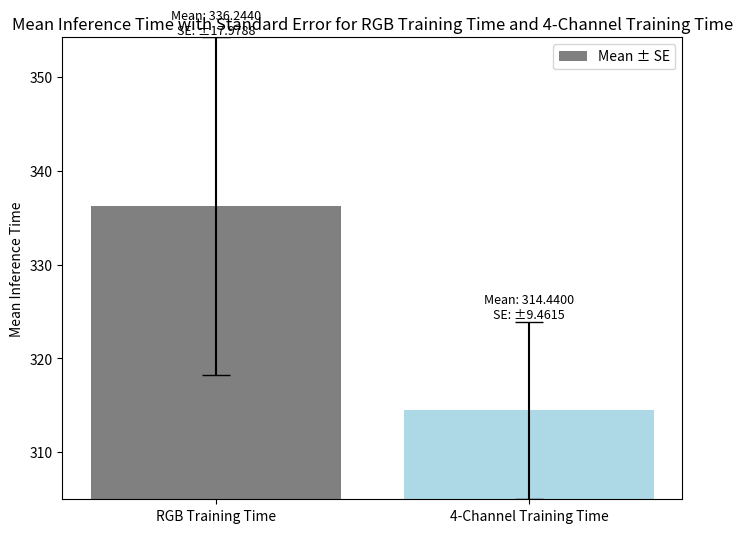
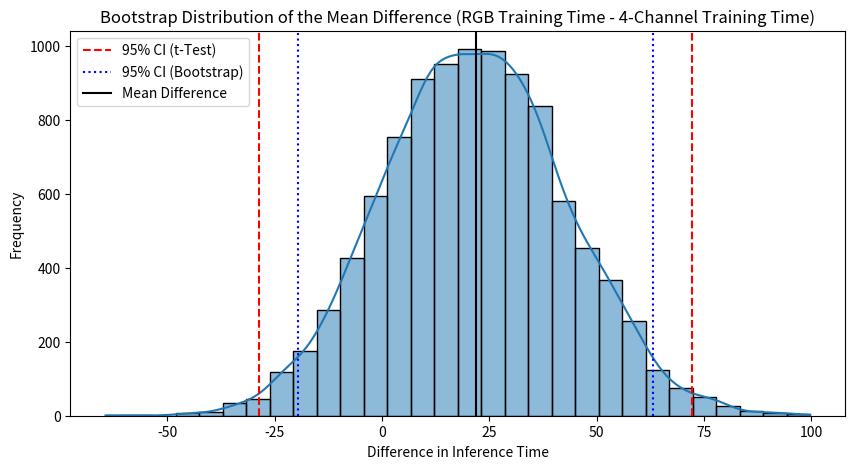

Reproduce these figures in Python, in order.
import scipy.stats as stats
import numpy as np
import matplotlib.pyplot as plt
import seaborn as sns

# Example Data (replace with your metrics)
rgb_iou = [0.8104, 0.7997, 0.8308, 0.8403, 0.8175, 0.7939, 0.8214, 0.8380, 0.8053, 0.8186]
rgb_f1 = [0.8835, 0.8734, 0.8993, 0.9084, 0.8846, 0.8710, 0.8877, 0.9050, 0.8735, 0.8899]
rgb_training_time = [267.66, 321.83, 444.03, 353.80, 316.40, 291.23, 369.68, 400.87, 327.50, 269.44]
rgb_inference_time = [0.0198, 0.0207, 0.0199, 0.0210, 0.0202, 0.0200, 0.0200, 0.0196, 0.0201, 0.0207]

four_ch_iou = [0.8603, 0.8547, 0.8565, 0.8564, 0.8671, 0.8558, 0.8561, 0.8619, 0.8534, 0.8635]
four_ch_f1 = [0.9201, 0.9162, 0.9180, 0.9175, 0.9251, 0.9174, 0.9173, 0.9209, 0.9156, 0.9223]
four_ch_training_time = [361.24, 324.14, 289.16, 281.85, 307.28, 271.90, 297.51, 353.00, 327.85, 330.47]
four_ch_inference_time = [0.0197, 0.0198, 0.0198, 0.0196, 0.0194, 0.0200, 0.0194, 0.0201, 0.0201, 0.0193]

# Define the arrays and their names
array1_name = 'RGB Training Time'
array2_name = '4-Channel Training Time'
array1 = rgb_training_time
array2 = four_ch_training_time

# Print side-by-side comparison
print(f"{array1_name}\t\t{array2_name}\tDifference")
print("-" * 40)
for val1, val2 in zip(array1, array2):
    print(f"{val1:.4f}\t\t{val2:.4f}\t\t{val1 - val2:.4f}")

# Calculate the paired t-Test
t_stat, p_value = stats.ttest_rel(array1, array2)

# Calculate differences, standard error, and confidence intervals
diff = np.array(array1) - np.array(array2)
mean_diff = np.mean(diff)
std_diff = np.std(diff, ddof=1)
n = len(diff)
conf_level = 0.95
t_value = stats.t.ppf((1 + conf_level) / 2, df=n-1)
margin_of_error = t_value * (std_diff / np.sqrt(n))
conf_interval = (mean_diff - margin_of_error, mean_diff + margin_of_error)

# Bootstrap for additional confidence intervals
n_bootstraps = 10000
bootstrapped_means = [np.mean(np.random.choice(diff, size=n, replace=True)) for _ in range(n_bootstraps)]
lower_bootstrap, upper_bootstrap = np.percentile(bootstrapped_means, [2.5, 97.5])

# Explanation output
print("\nAnalysis Results:")
print(f"T-statistic: {t_stat:.4f}, p-value: {p_value:.4f}")
print(f"Mean Difference: {mean_diff:.4f} ± {std_diff/np.sqrt(n):.4f} (Standard Error)")
print(f"95% Confidence Interval (t-Test): ({conf_interval[0]:.4f}, {conf_interval[1]:.4f})")
print(f"Bootstrap 95% Confidence Interval: ({lower_bootstrap:.4f}, {upper_bootstrap:.4f})\n")

# Inference about significance
if p_value < 0.05:
    print(f"Conclusion: Since the p-value is below 0.05, we reject the null hypothesis.")
    print(f"There is strong evidence of a significant difference between {array1_name} and {array2_name}.")
else:
    print(f"Conclusion: Since the p-value is above 0.05, we fail to reject the null hypothesis.")
    print(f"There is insufficient evidence to suggest a significant difference between {array1_name} and {array2_name}.")

# Error Bar Plot with Legends for Mean and Error
mean_array1 = np.mean(array1)
mean_array2 = np.mean(array2)
se_array1 = np.std(array1, ddof=1) / np.sqrt(n)
se_array2 = np.std(array2, ddof=1) / np.sqrt(n)

# Dynamic y-axis limits based on means and errors
y_min = min(mean_array1 - se_array1, mean_array2 - se_array2) - 0.005
y_max = max(mean_array1 + se_array1, mean_array2 + se_array2) + 0.005

plt.figure(figsize=(8, 6))
bars = plt.bar([array1_name, array2_name], [mean_array1, mean_array2], 
               yerr=[se_array1, se_array2], capsize=10, color=['gray', 'lightblue'])
plt.ylabel('Mean Inference Time')
plt.ylim([y_min, y_max])  # Dynamic y-axis limits
plt.title(f'Mean Inference Time with Standard Error for {array1_name} and {array2_name}')
plt.xticks(rotation=0)

# Add error bar legend
for bar, mean, se in zip(bars, [mean_array1, mean_array2], [se_array1, se_array2]):
    plt.text(bar.get_x() + bar.get_width() / 2, bar.get_height() + se + 0.0005, 
             f'Mean: {mean:.4f}\nSE: ±{se:.4f}', ha='center', va='bottom', fontsize=9)

plt.legend([f'Mean ± SE'], loc='upper right')
plt.show()

# Bootstrap Distribution Plot with Confidence Interval Legends
plt.figure(figsize=(10, 5))
sns.histplot(bootstrapped_means, bins=30, kde=True)
plt.axvline(conf_interval[0], color='red', linestyle='--', label="95% CI (t-Test)")
plt.axvline(conf_interval[1], color='red', linestyle='--')
plt.axvline(lower_bootstrap, color='blue', linestyle=':', label="95% CI (Bootstrap)")
plt.axvline(upper_bootstrap, color='blue', linestyle=':')
plt.axvline(mean_diff, color='black', linestyle='-', label="Mean Difference")
plt.title(f"Bootstrap Distribution of the Mean Difference ({array1_name} - {array2_name})")
plt.xlabel("Difference in Inference Time")
plt.ylabel("Frequency")
plt.legend()
plt.show()

plt.show()